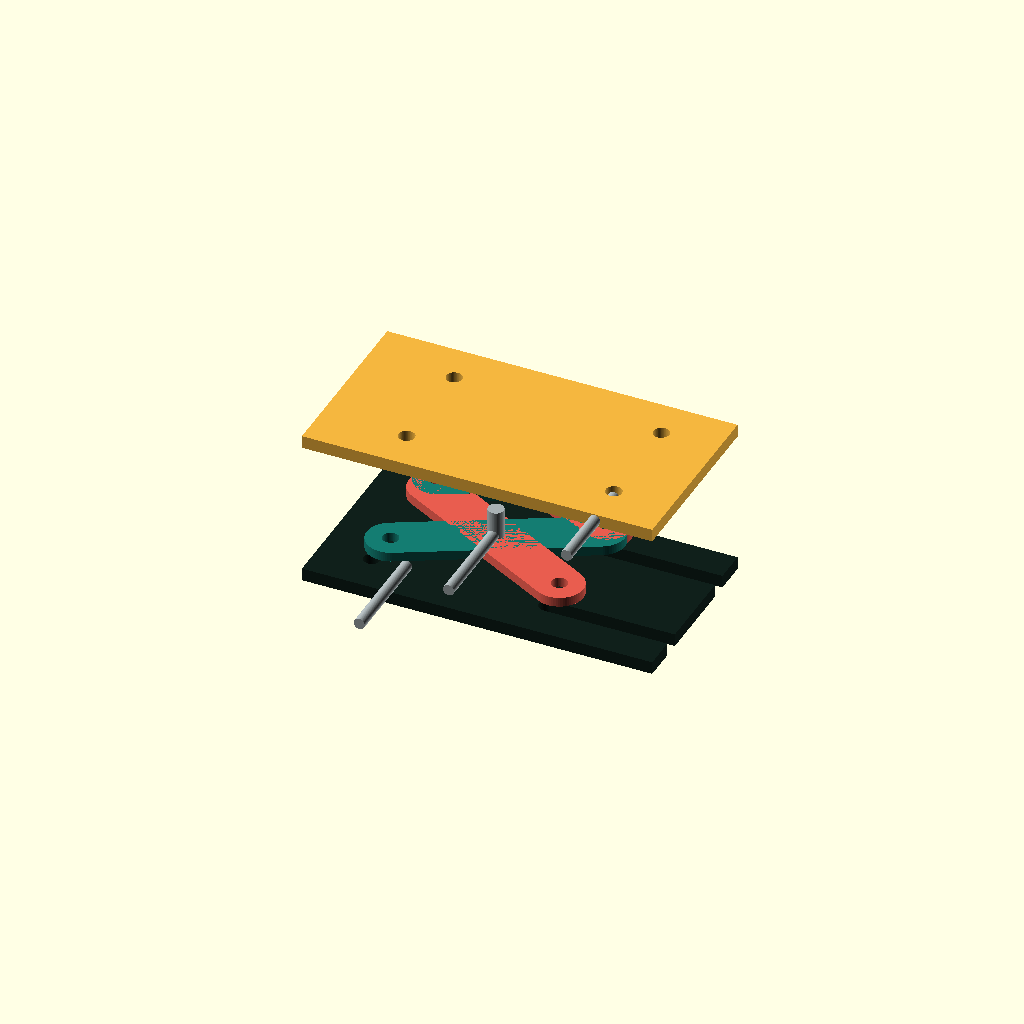
Cell 1: the model at its default parameters.
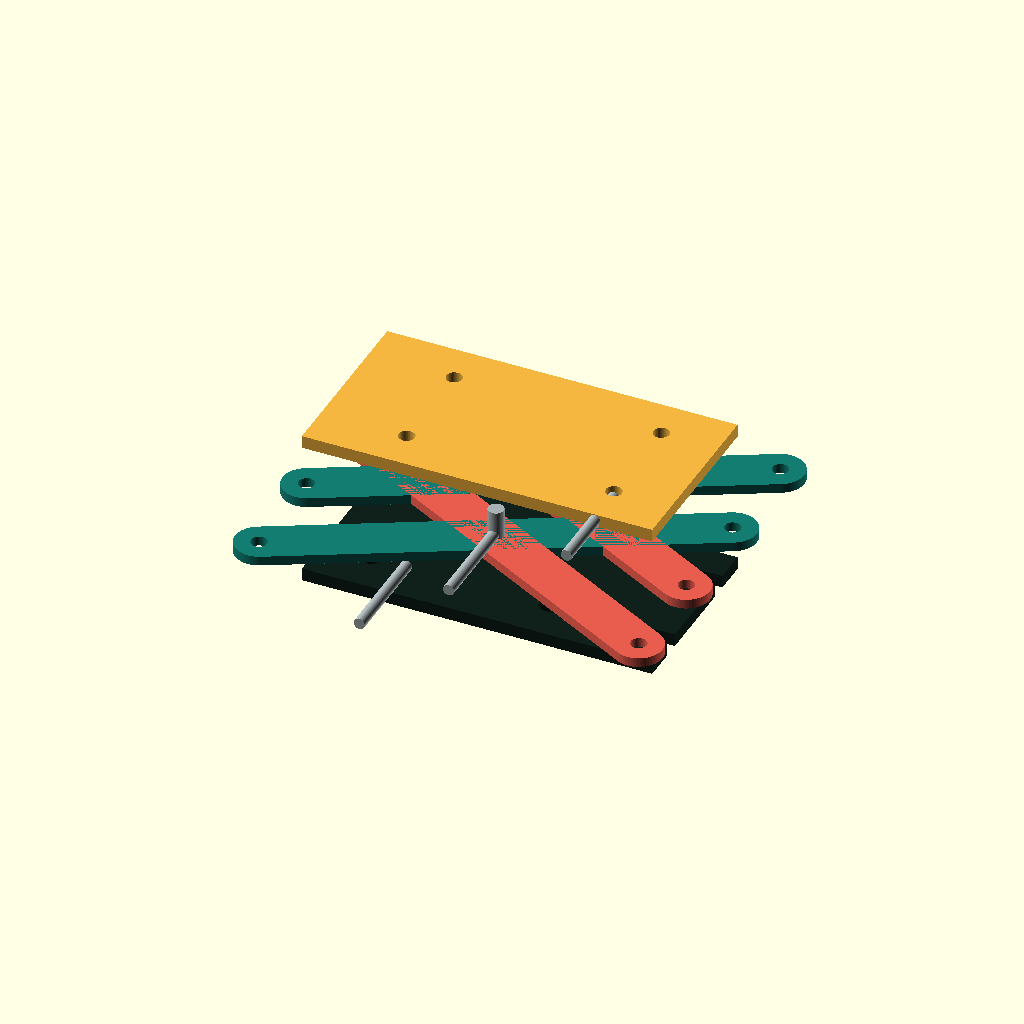
Cell 2 — link_length set to 300, the other parameters unchanged.
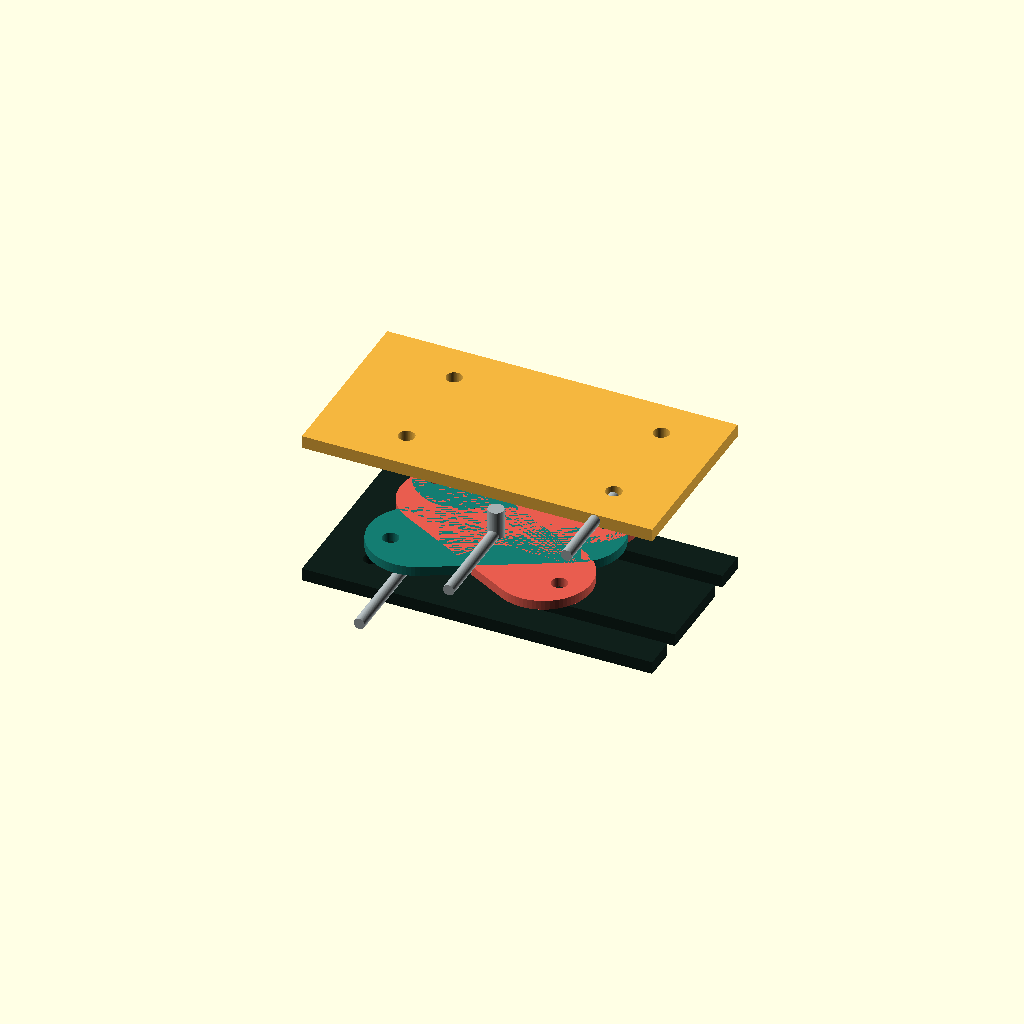
Cell 3: the same model with link_width = 60.
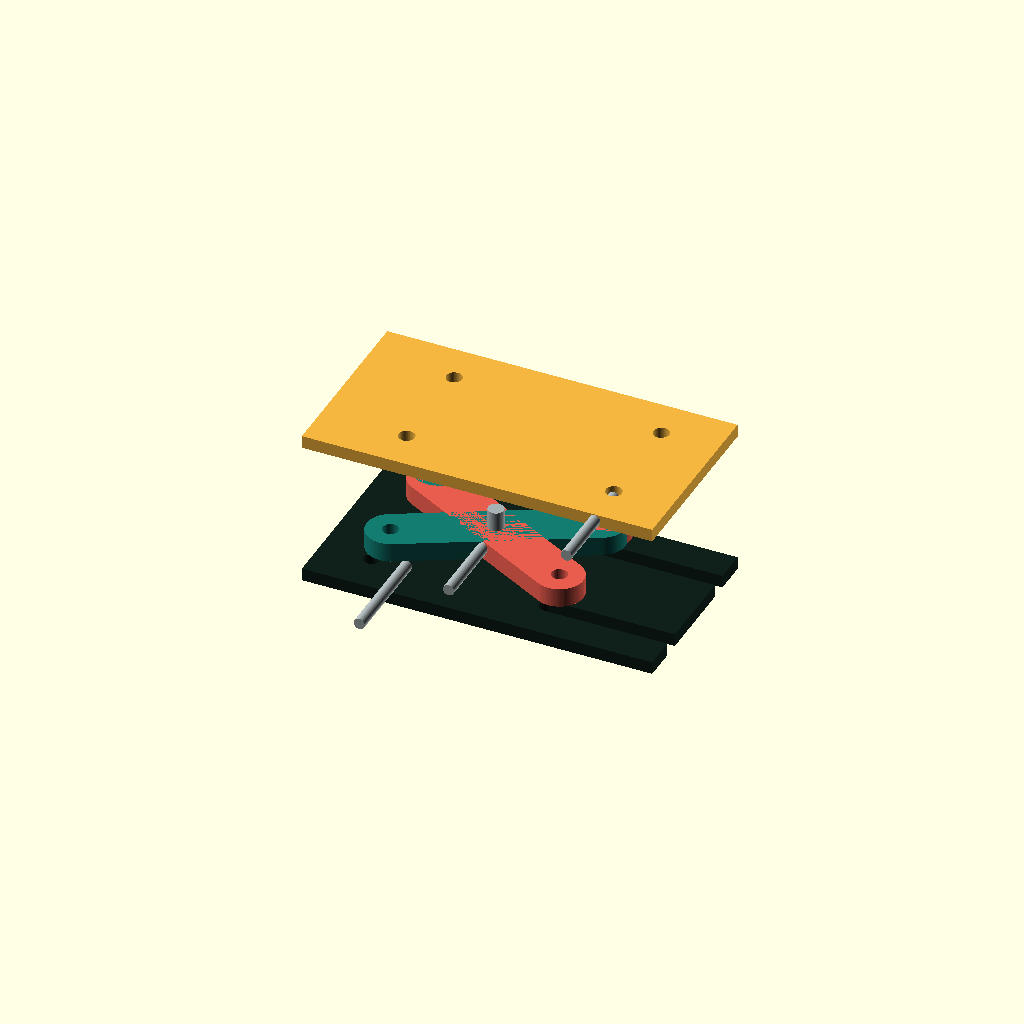
Cell 4: link_thickness = 12 (everything else at default).
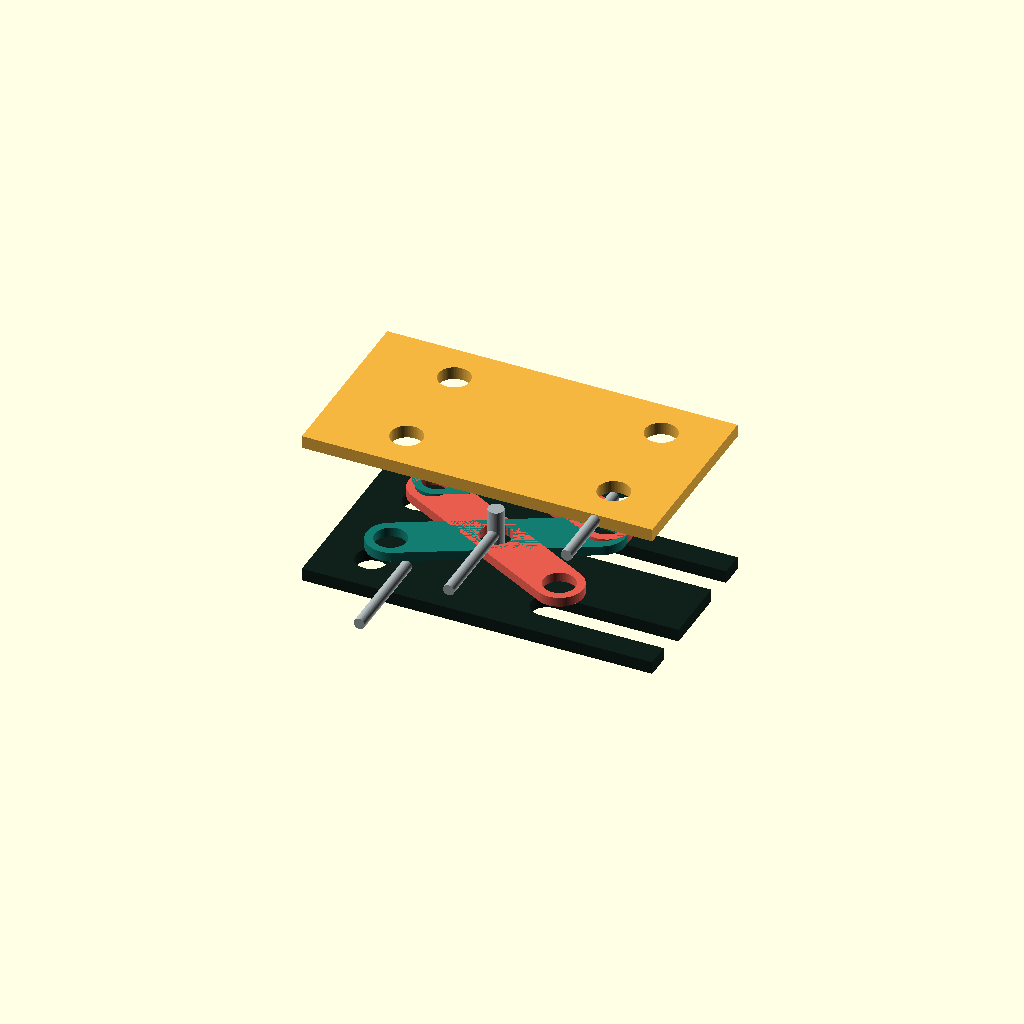
Cell 5: hole_diameter = 20 (everything else at default).
One fixed orthographic camera (rotation 55°, 0°, 25°; colour scheme Cornfield) for every cell.
The OpenSCAD source (READY_TO_SEND/02_Hardware/Mechanics_Scissor_Lift/scissor_mechanism.scad):
// Parametric CAD source for a parallel dual scissor mechanism.
// Open in OpenSCAD, press F6 to render, and export STL parts as needed.

$fn = 72;

link_length = 150;
link_width = 30;
link_thickness = 6;
hole_diameter = 10;
pin_diameter = 9.8;
base_length = 220;
base_width = 115;
plate_thickness = 8;
slot_length = 92;

module rounded_link() {
  difference() {
    hull() {
      translate([-link_length / 2 + link_width / 2, 0, 0])
        cylinder(h = link_thickness, d = link_width);
      translate([link_length / 2 - link_width / 2, 0, 0])
        cylinder(h = link_thickness, d = link_width);
    }
    for (x = [-link_length / 2 + 15, 0, link_length / 2 - 15]) {
      translate([x, 0, -1])
        cylinder(h = link_thickness + 2, d = hole_diameter);
    }
  }
}

module pin(height = 28) {
  color("#a7b0b2")
    cylinder(h = height, d = pin_diameter);
}

module slotted_plate(z = 0) {
  color("#10201b")
  difference() {
    translate([-base_length / 2, -base_width / 2, z])
      cube([base_length, base_width, plate_thickness]);
    for (y = [-32, 32]) {
      translate([-78, y, z - 1])
        cylinder(h = plate_thickness + 2, d = hole_diameter);
      hull() {
        translate([32, y, z - 1])
          cylinder(h = plate_thickness + 2, d = hole_diameter);
        translate([32 + slot_length, y, z - 1])
          cylinder(h = plate_thickness + 2, d = hole_diameter);
      }
    }
  }
}

module top_platform(z = 92) {
  color("#f4b63f")
  difference() {
    translate([-base_length / 2, -base_width / 2, z])
      cube([base_length, base_width, plate_thickness]);
    for (y = [-32, 32]) {
      translate([-56, y, z - 1])
        cylinder(h = plate_thickness + 2, d = hole_diameter);
      translate([74, y, z - 1])
        cylinder(h = plate_thickness + 2, d = hole_diameter);
    }
  }
}

module x_unit(y = 0) {
  translate([0, y, 42]) {
    color("#147c72")
      rotate([0, 0, 28])
        rounded_link();
    color("#e85d4f")
      rotate([0, 0, -28])
        rounded_link();
    translate([0, 0, -8])
      pin(32);
  }
}

module assembly() {
  slotted_plate(0);
  top_platform(92);
  x_unit(-32);
  x_unit(32);

  // Cross bracing rods keep the two X units parallel during motion.
  color("#a7b0b2") {
    translate([0, -32, 50])
      rotate([90, 0, 0])
        cylinder(h = 64, d = 7);
    translate([74, -32, 96])
      rotate([90, 0, 0])
        cylinder(h = 64, d = 7);
    translate([-56, -32, 10])
      rotate([90, 0, 0])
        cylinder(h = 64, d = 7);
  }
}

assembly();
Customizer parameters (derived from the source; name, type, default, range or options):
link_length: number, default 150
link_width: number, default 30
link_thickness: number, default 6
hole_diameter: number, default 10
pin_diameter: number, default 9.8
base_length: number, default 220
base_width: number, default 115
plate_thickness: number, default 8
slot_length: number, default 92
